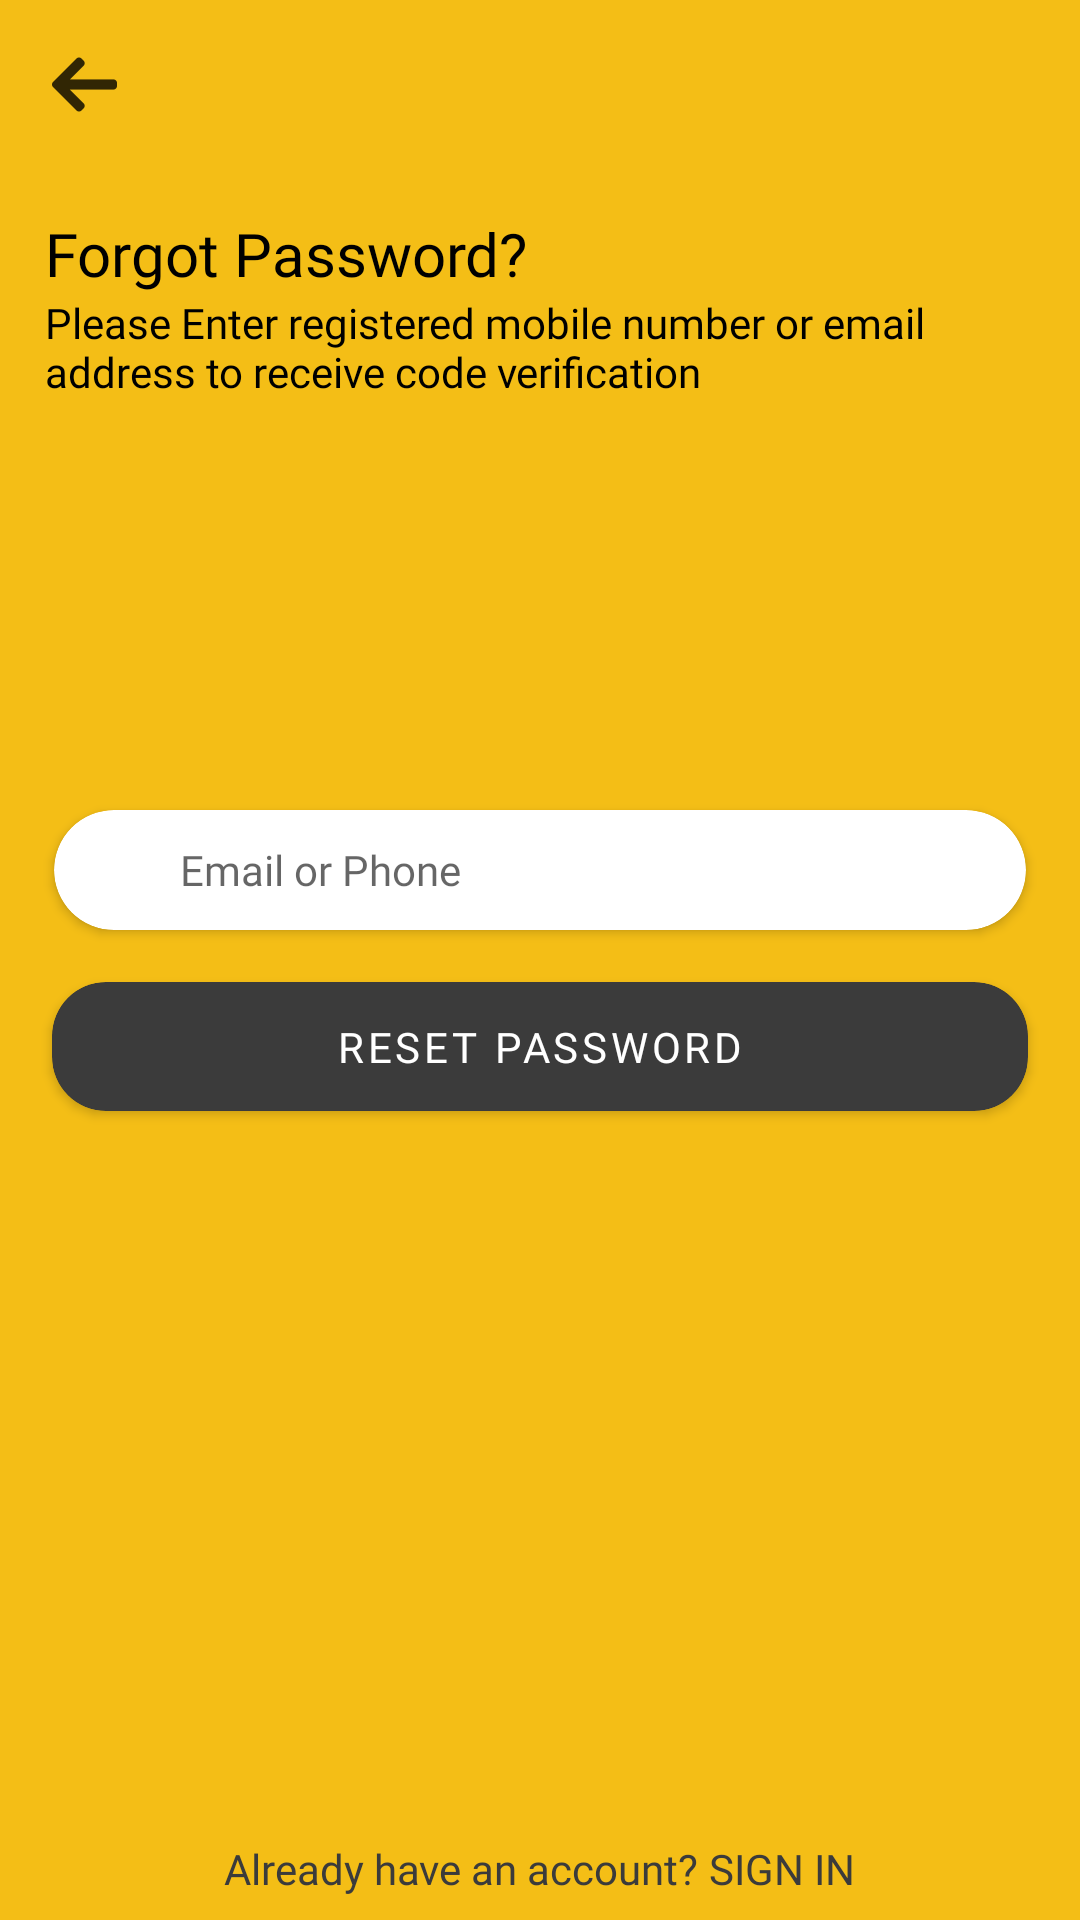

Write the Android layout XML for this screen, with the resource values it uses.
<!-- AndroidManifest.xml: application theme AppTheme -->
<!-- res/layout/activity_forgot_password.xml -->
<?xml version="1.0" encoding="utf-8"?>
<RelativeLayout xmlns:android="http://schemas.android.com/apk/res/android"
    xmlns:app="http://schemas.android.com/apk/res-auto"
    xmlns:tools="http://schemas.android.com/tools"
    xmlns:card_view="http://schemas.android.com/apk/res-auto"

    android:layout_width="match_parent"
    android:layout_height="match_parent"
    android:background="@color/colorPrimary"

    android:orientation="vertical"

>

    <androidx.appcompat.widget.Toolbar
        android:layout_alignParentTop="true"
        android:id="@+id/toolbar"
        android:layout_width="match_parent"
        android:layout_height="wrap_content"
        >
        <ImageView
            android:src="@drawable/ic_back_btn"
            android:id="@+id/back"
            android:layout_width="wrap_content"
            android:layout_height="wrap_content">


        </ImageView>
    </androidx.appcompat.widget.Toolbar>

    <LinearLayout
        android:layout_margin="15dp"
        android:layout_below="@+id/toolbar"
        android:layout_width="match_parent"
        android:layout_height="wrap_content"
        android:orientation="vertical">
        <TextView
            android:layout_width="wrap_content"
            android:layout_height="wrap_content"
            android:text="Forgot Password?"
android:textColor="#000"
            android:fontFamily="@font/poppins_medium"
            android:textSize="20sp"></TextView>


        <TextView
            android:layout_width="wrap_content"
            android:layout_height="wrap_content"
            android:text="Please Enter registered mobile number or email address to receive code verification"
            android:textColor="#000"
            android:textAppearance="?android:textAppearanceSmall"
            android:fontFamily="@font/poppins_regular"
           ></TextView>

    </LinearLayout>

<LinearLayout
    android:layout_width="match_parent"
    android:layout_height="wrap_content"
    android:orientation="vertical"

    android:layout_centerInParent="true">
    <androidx.cardview.widget.CardView
        android:background="@android:color/white"
        android:layout_width="match_parent"
        app:cardUseCompatPadding="true"
        app:cardCornerRadius="20dp"
        android:layout_marginLeft="10dp"
        android:layout_marginRight="10dp"
        app:contentPadding="10dp"
        android:layout_height="wrap_content"
        >
        <LinearLayout
            android:gravity="center_vertical"
            android:layout_marginLeft="2dp"
            android:layout_width="match_parent"
            android:layout_height="wrap_content"
            android:orientation="horizontal"
            >
            <ImageView
                android:layout_width="20dp"
                android:layout_height="20dp"
                android:src="@drawable/ic_user"
                ></ImageView>
            <EditText
                android:layout_width="match_parent"
                android:layout_height="wrap_content"
                android:background="@null"
                android:ems="10"
                android:id="@+id/edphone"
                android:gravity="center_vertical"

                android:hint="Email or Phone"
                android:textColor="@color/black"
                android:textAppearance="?android:textAppearanceSmall"
                android:fontFamily="@font/poppins_regular"
                android:paddingLeft="10dp"
                android:paddingRight="20dp"
                />
        </LinearLayout>
    </androidx.cardview.widget.CardView>


    <androidx.cardview.widget.CardView
        android:background="@color/black"
        app:cardBackgroundColor="@color/black"
        android:layout_width="match_parent"
        app:cardUseCompatPadding="true"
        app:cardCornerRadius="18dp"
        android:layout_marginLeft="10dp"
        android:focusable="true"
        android:id="@+id/verification"
        android:clickable="true"
        android:foreground="?android:attr/selectableItemBackground"
        android:layout_marginRight="10dp"
        app:contentPadding="12dp"
        android:layout_height="wrap_content"
        >
        <LinearLayout
            android:gravity="center_vertical"
            android:layout_width="match_parent"
            android:layout_height="wrap_content"
            android:orientation="horizontal"
            >

            <TextView
                android:layout_width="match_parent"
                android:layout_height="wrap_content"
                android:textColor="@android:color/white"
                android:gravity="center"
                android:fontFamily="@font/poppins_medium"
                android:text="RESET PASSWORD"

                android:textAppearance="@style/TextAppearance.MaterialComponents.Button"
                android:paddingLeft="20dp"
                android:paddingRight="20dp"
                />
        </LinearLayout>
    </androidx.cardview.widget.CardView>
</LinearLayout>
    <LinearLayout
        android:layout_alignParentBottom="true"
        android:gravity="center"
        android:layout_width="match_parent"
        android:layout_height="wrap_content"
        android:orientation="horizontal">
        <TextView
            android:layout_marginBottom="5dp"
            android:textAppearance="?android:textAppearanceSmall"
            android:layout_width="wrap_content"
            android:layout_height="wrap_content"
            android:text="Already have an account?"
            android:textColor="@color/black"
            android:fontFamily="@font/poppins_regular"

            android:gravity="center"></TextView>

        <TextView
            android:layout_marginBottom="5dp"
            android:textAppearance="?android:textAppearanceSmall"
            android:layout_width="wrap_content"
            android:layout_height="wrap_content"
            android:text=" SIGN IN"
            android:textColor="@color/black"
            android:fontFamily="@font/poppins_medium"

            android:gravity="center"></TextView>


    </LinearLayout>
</RelativeLayout>
<!-- resources referenced by this layout -->
<resources>
  <color name="black">#3b3b3b</color>
  <color name="colorPrimary">#f4be16</color>
  <!-- drawable ic_back_btn: png bitmap (drawable-hdpi, 225 bytes) -->
  <style name="AppTheme" parent="Theme.AppCompat.Light.NoActionBar">
          
          <item name="colorPrimary">@color/colorPrimary</item>
          <item name="colorPrimaryDark">@color/colorPrimaryDark</item>
          <item name="colorAccent">@color/colorAccent</item>
      </style>
  <color name="colorPrimaryDark">#f4be16</color>
  <color name="colorAccent">#3b3b3b</color>
</resources>
